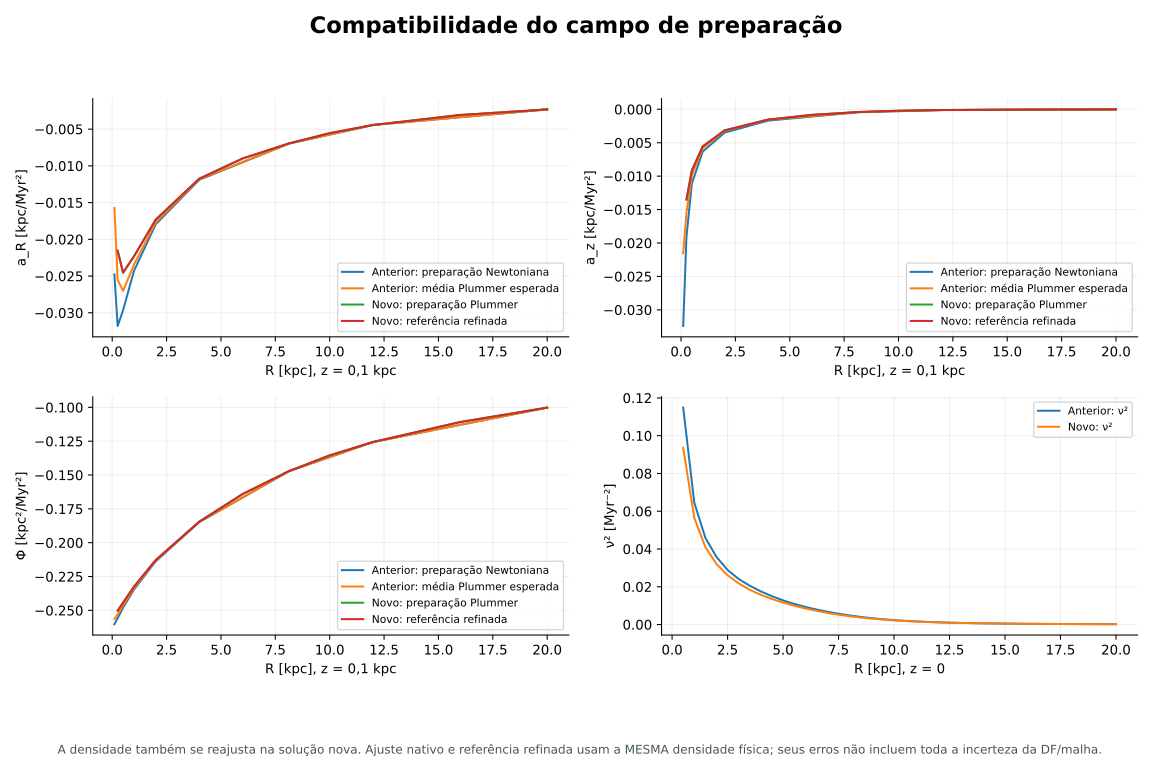

The file beside this chart, header and first rows:
series, x_physical_units_as_labelled, y_physical_units_as_labelled
Anterior: preparação Newtoniana, 0.1, -0.02478
Anterior: preparação Newtoniana, 0.25, -0.03179
Anterior: preparação Newtoniana, 0.5, -0.02964
Anterior: preparação Newtoniana, 1.0, -0.02429
Anterior: preparação Newtoniana, 2.0, -0.01795
Anterior: preparação Newtoniana, 4.0, -0.0119
Anterior: preparação Newtoniana, 8.122, -0.006979
Anterior: preparação Newtoniana, 12.0, -0.00444
Anterior: preparação Newtoniana, 20.0, -0.002319
Anterior: preparação Newtoniana, 0.1, -0.03242
Anterior: preparação Newtoniana, 0.25, -0.01909
Anterior: preparação Newtoniana, 0.5, -0.0111
Anterior: preparação Newtoniana, 1.0, -0.006314
Anterior: preparação Newtoniana, 2.0, -0.003494
Anterior: preparação Newtoniana, 4.0, -0.001696
Anterior: preparação Newtoniana, 8.122, -0.0004484
Anterior: preparação Newtoniana, 12.0, -0.0001165
Anterior: preparação Newtoniana, 20.0, -1.6552571819758234e-05
Anterior: preparação Newtoniana, 0.1, -0.2602
Anterior: preparação Newtoniana, 0.25, -0.2558
Anterior: preparação Newtoniana, 0.5, -0.248
Anterior: preparação Newtoniana, 1.0, -0.2346
Anterior: preparação Newtoniana, 2.0, -0.2138
Anterior: preparação Newtoniana, 4.0, -0.1849
Anterior: preparação Newtoniana, 8.122, -0.1472
Anterior: preparação Newtoniana, 12.0, -0.1256
Anterior: preparação Newtoniana, 20.0, -0.1002
Anterior: média Plummer esperada, 0.1, -0.01573
Anterior: média Plummer esperada, 0.25, -0.02554
Anterior: média Plummer esperada, 0.5, -0.02702
Anterior: média Plummer esperada, 1.0, -0.02343
Anterior: média Plummer esperada, 2.0, -0.0177
Anterior: média Plummer esperada, 4.0, -0.01183
Anterior: média Plummer esperada, 8.122, -0.006958
Anterior: média Plummer esperada, 12.0, -0.004435
Anterior: média Plummer esperada, 20.0, -0.002318
Anterior: média Plummer esperada, 0.1, -0.02154
Anterior: média Plummer esperada, 0.25, -0.01548
Anterior: média Plummer esperada, 0.5, -0.009883
Anterior: média Plummer esperada, 1.0, -0.005806
Anterior: média Plummer esperada, 2.0, -0.003235
Anterior: média Plummer esperada, 4.0, -0.001569
Anterior: média Plummer esperada, 8.122, -0.0004172
Anterior: média Plummer esperada, 12.0, -0.0001107
Anterior: média Plummer esperada, 20.0, -1.6320289282325897e-05
Anterior: média Plummer esperada, 0.1, -0.2563
Anterior: média Plummer esperada, 0.25, -0.253
Anterior: média Plummer esperada, 0.5, -0.2463
Anterior: média Plummer esperada, 1.0, -0.2336
Anterior: média Plummer esperada, 2.0, -0.2133
Anterior: média Plummer esperada, 4.0, -0.1846
Anterior: média Plummer esperada, 8.122, -0.1472
Anterior: média Plummer esperada, 12.0, -0.1256
Anterior: média Plummer esperada, 20.0, -0.1002
Novo: preparação Plummer, 0.25, -0.02154
Novo: preparação Plummer, 0.5, -0.02454
Novo: preparação Plummer, 1.0, -0.02232
Novo: preparação Plummer, 2.0, -0.01732
Novo: preparação Plummer, 4.0, -0.01175
Novo: preparação Plummer, 6.0, -0.008992
... 140 more rows
